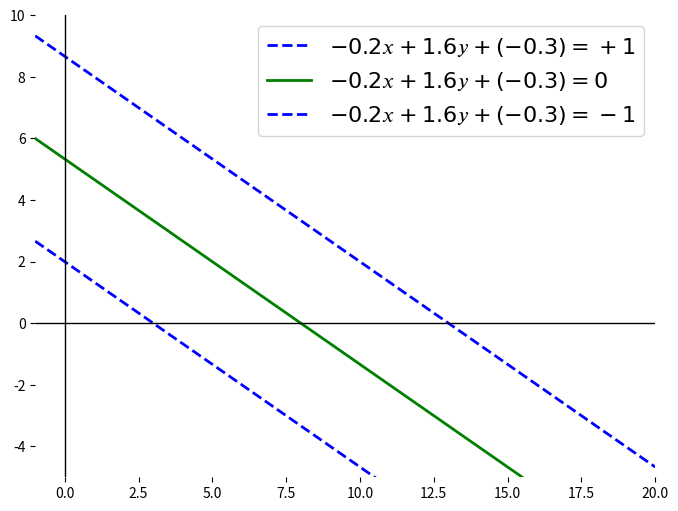
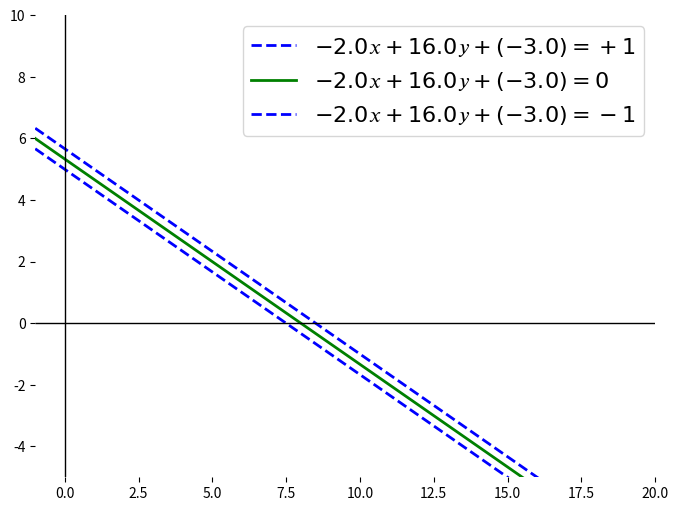

Write Python code to recreate these figures, in order.
%matplotlib inline 
import numpy as np
import math
import matplotlib.pyplot as plt
import matplotlib as mpl
import math

xmin=-1
xmax=20

def plotBoundaryWithMargin(theta): # theta consists of three coefficients 
  x = np.linspace(xmin,xmax)
  y    = (theta[1]*x+theta[0])/theta[2]     # the decision boundary
  ytop = (theta[1]*x+theta[0]+1)/theta[2]   # the upper margin 
  ybtm = (theta[1]*x+theta[0]-1)/theta[2]   # the lower margin
  plt.figure(figsize=(8,6))
  label='{}𝑥+{}𝑦+(−{})='.format(theta[1], theta[0], theta[2])
  plt.plot(x,ytop, linewidth=2, color='blue', linestyle = "dashed",  label='${}+1$'.format(label)) # upper curb / obenrer Randstein
  plt.plot(x,y, linewidth=2, color='green', label='${}0$'.format(label))  # center line / decision boundary
  plt.plot(x,ybtm, linewidth=2, color='blue',  linestyle = "dashed", label='${}-1$'.format(label)) #lower curb / unteren Randstein
  plt.hlines(y=0, xmin=xmin, xmax=xmax, linewidth=1,color='black')
  plt.vlines(x=0, ymin=-5, ymax=20, linewidth=1, color='black')
  plt.ylim(-5,10)
  plt.xlim(xmin,20)
  plt.box(False)
  plt.legend(prop={'size': 16})
  plt.show()

theta = np.array([1.6, -0.2,0.3])
plotBoundaryWithMargin(theta)



plotBoundaryWithMargin(theta*10)
